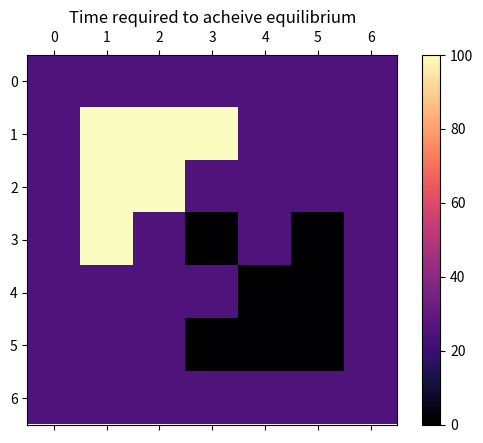
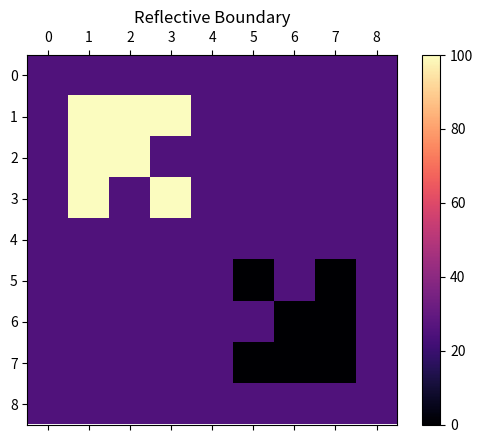
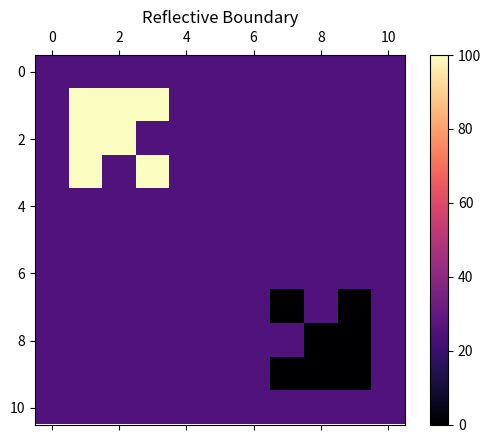
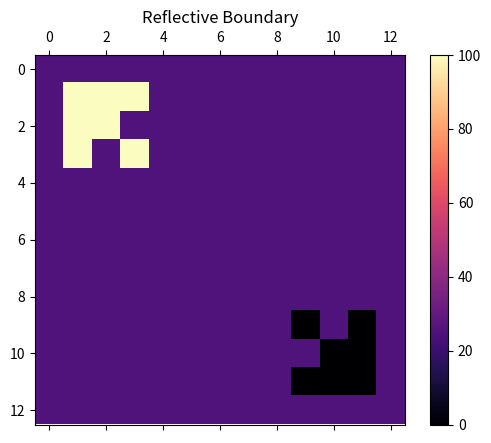
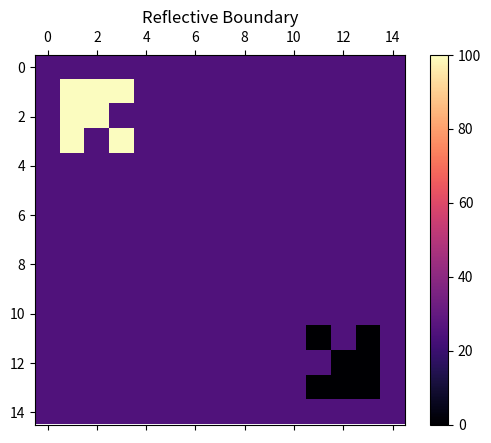
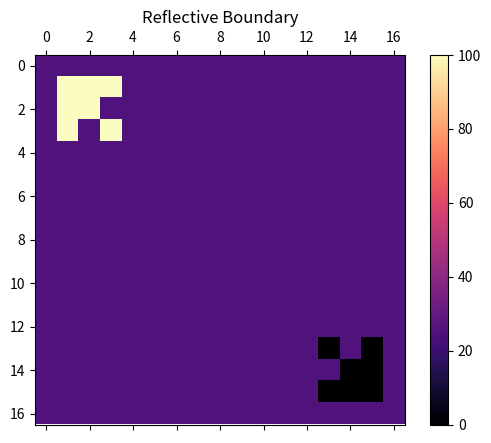

Python code for these plots, in order: (Note: this script raises an exception after producing the figures.)
import numpy as np
import matplotlib.pyplot as plt 
import matplotlib.animation as animation


#def check_corner(a,i,j):
#    if((i==0 and j==0) or (i==0 and j==len(a[0])-1) or (i==len(a)-1 and j==len(a[0])-1) or (i==len(a[0])-1 and j==0)):
#        return True
#    else:
#        return False
        
#def check_edge(a,i,j):  
#    if(i==0 or i==len(a)-1 or j==0 or j==len(a[0])-1):
#        return True
#    else:
#        return False


def attainedEQ(a,b,thresh):
    # equilibrium logic
    for i in range(len(a)):
        for j in range(len(a[0])):
            if abs(float(a[i][j]-b[i][j])) > thresh:
                #print(a[i][j]-b[i][j])
                return False
    return True

def sum_neighbour(a,i,j):
    cnt = 0
    #if(i-1 >= 0):
    cnt+= a[i-1][j]
    #if(i+1 < h):
    cnt+= a[i+1][j]
    #if(j-1 >= 0):
    cnt+= a[i][j-1]
    #if(j+1 < w):
    cnt+= a[i][j+1]
    #if(i-1 >= 0 and j-1 >= 0):
    cnt+= a[i-1][j-1]
    #if(i-1 >= 0 and j+1 < w):
    cnt+= a[i-1][j+1]
    #if(i+1 < h and j-1 >= 0):
    cnt+= a[i+1][j-1]
    #if(i+1 < h and j+1 < w):
    cnt+= a[i+1][j+1]
    return cnt
        
def update(data):
    mat.set_data(data)
    return mat 

def data_gen(a):
    cnt = 0
    eq = False
    h = len(a)
    w = len(a[0])
    while not eq: 
        a[1][1] = 100
        a[1][2] = 100
        a[2][1] = 100
        a[1][3] = 100
        a[3][1] = 100
        a[2][2] = 100
        a[3][3] = 100
        h-=1
        a[h-1][h-1] = 0
        a[h-1][h-2] = 0
        a[h-2][h-1] = 0
        a[h-1][h-3] = 0
        a[h-3][h-1] = 0
        a[h-2][h-2] = 0
        a[h-3][h-3] = 0
        h+=1

        b = np.zeros_like(a)
        b = np.copy(a)
        # operations on b
        for i in range(1,h-1):
            for j in range(1,w-1):
                b[i][j] = (1-8*r)*a[i][j] + r*sum_neighbour(a,i,j)
                #print(sum_neighbour(a,i,j))

        if ref_bound:
            for i in range(h):
                b[i][0] = b[i][1]
                b[i][h-1] = b[i][h-2]
            for i in range(w):
                b[0][i] = b[1][i]
                b[w-1][i] = b[w-2][i]
            b[0][0] = b[0][1]
            b[0][w-1] = b[0][w-2]
            b[h-1][0] = b[h-2][0]
            b[h-1][w-1] = b[h-2][w-2]
        if per_bound:
            for i in range(h):
                b[i][0] = b[i][2]
                b[i][h-1] = b[i][h-3]
            for i in range(w):
                b[0][i] = b[2][i]
                b[w-1][i] = b[w-3][i]
            b[0][0] = b[2][2]
            b[0][w-1] = b[2][w-3]
            b[h-1][0] = b[h-3][2]
            b[h-1][w-1] = b[h-3][w-3]

        cnt +=1
        print(cnt)

        if attainedEQ(a,b,0.01):
            #eq = True
            print('Equilibrium Attained at t = '+str(cnt))
            eq_array.append(cnt)
            #time[ii] = cnt
            #return cnt
        
        a = np.copy(b)
        yield a

S = [6,8,10,12,14,16]
#S = [15]
eq_array =[]
#time = np.zeros_like(size)
for ii in range(len(S)):
    r = 0.1
    size = S[ii]
    #size = size[ii]
    boundary = 1
    a = np.ones((size+boundary)*(size+boundary))*25
    a = a.reshape((size+boundary), (size+boundary))
    h= len(a)
    w= len(a[0])
    # ABSORBING BOUNDRY
    abs_bound = False
    ref_bound = True
    per_bound = False
    if abs_bound:
        for i in range((size+boundary)):
            a[i][0] = 25
            a[0][i] = 25
            a[i][size+boundary-1] = 25
            a[size+boundary-1][i] = 25
    if per_bound:
        for i in range(h):
            a[i][0] = a[i][2]
            a[i][h-1] = a[i][h-3]
        for i in range(w):
            a[0][i] = a[2][i]
            a[w-1][i] = a[w-3][i]
        a[0][0] = a[2][2]
        a[0][w-1] = a[2][w-3]
        a[h-1][0] = a[h-3][2]
        a[h-1][w-1] = a[h-3][w-3]
    if ref_bound:
        for i in range(h):
            a[i][0] = a[i][1]
            a[i][h-1] = a[i][h-2]
        for i in range(w):
            a[0][i] = a[1][i]
            a[w-1][i] = a[w-2][i]
        a[0][0] = a[0][1]
        a[0][w-1] = a[0][w-2]
        a[h-1][0] = a[h-2][0]
        a[h-1][w-1] = a[h-2][w-2]

    a[1][1] = 100
    a[1][2] = 100
    a[2][1] = 100
    a[1][3] = 100
    a[3][1] = 100
    a[2][2] = 100
    a[3][3] = 100
    h-=1
    a[h-1][h-1] = 0
    a[h-1][h-2] = 0
    a[h-2][h-1] = 0
    a[h-1][h-3] = 0
    a[h-3][h-1] = 0
    a[h-2][h-2] = 0
    a[h-3][h-3] = 0
    h+=1
    #for i in range(1,h-1):
    #     a[i][1] = 50
    #     a[1][i] = 0

    #print(a)
    fig, ax = plt.subplots()
    mat = ax.matshow(a, cmap = 'magma')
    plt.colorbar(mat)
    ani = animation.FuncAnimation(fig, update, data_gen(a), interval=1000/1000,save_count=250)
    #writergif = animation.PillowWriter(fps=10)
    #ani.save(r'reflect.gif',writer=writergif)
    if abs_bound:
        plt.title('Absorbing Boundary')
    elif per_bound:
        plt.title('Periodic Boundary')
    elif ref_bound:
        plt.title('Reflective Boundary')
    plt.show()
#print(eq_array)
plt.figure(1)
plt.title("Time required to acheive equilibrium")
plt.plot(S,eq_array)
plt.grid()
plt.show()

